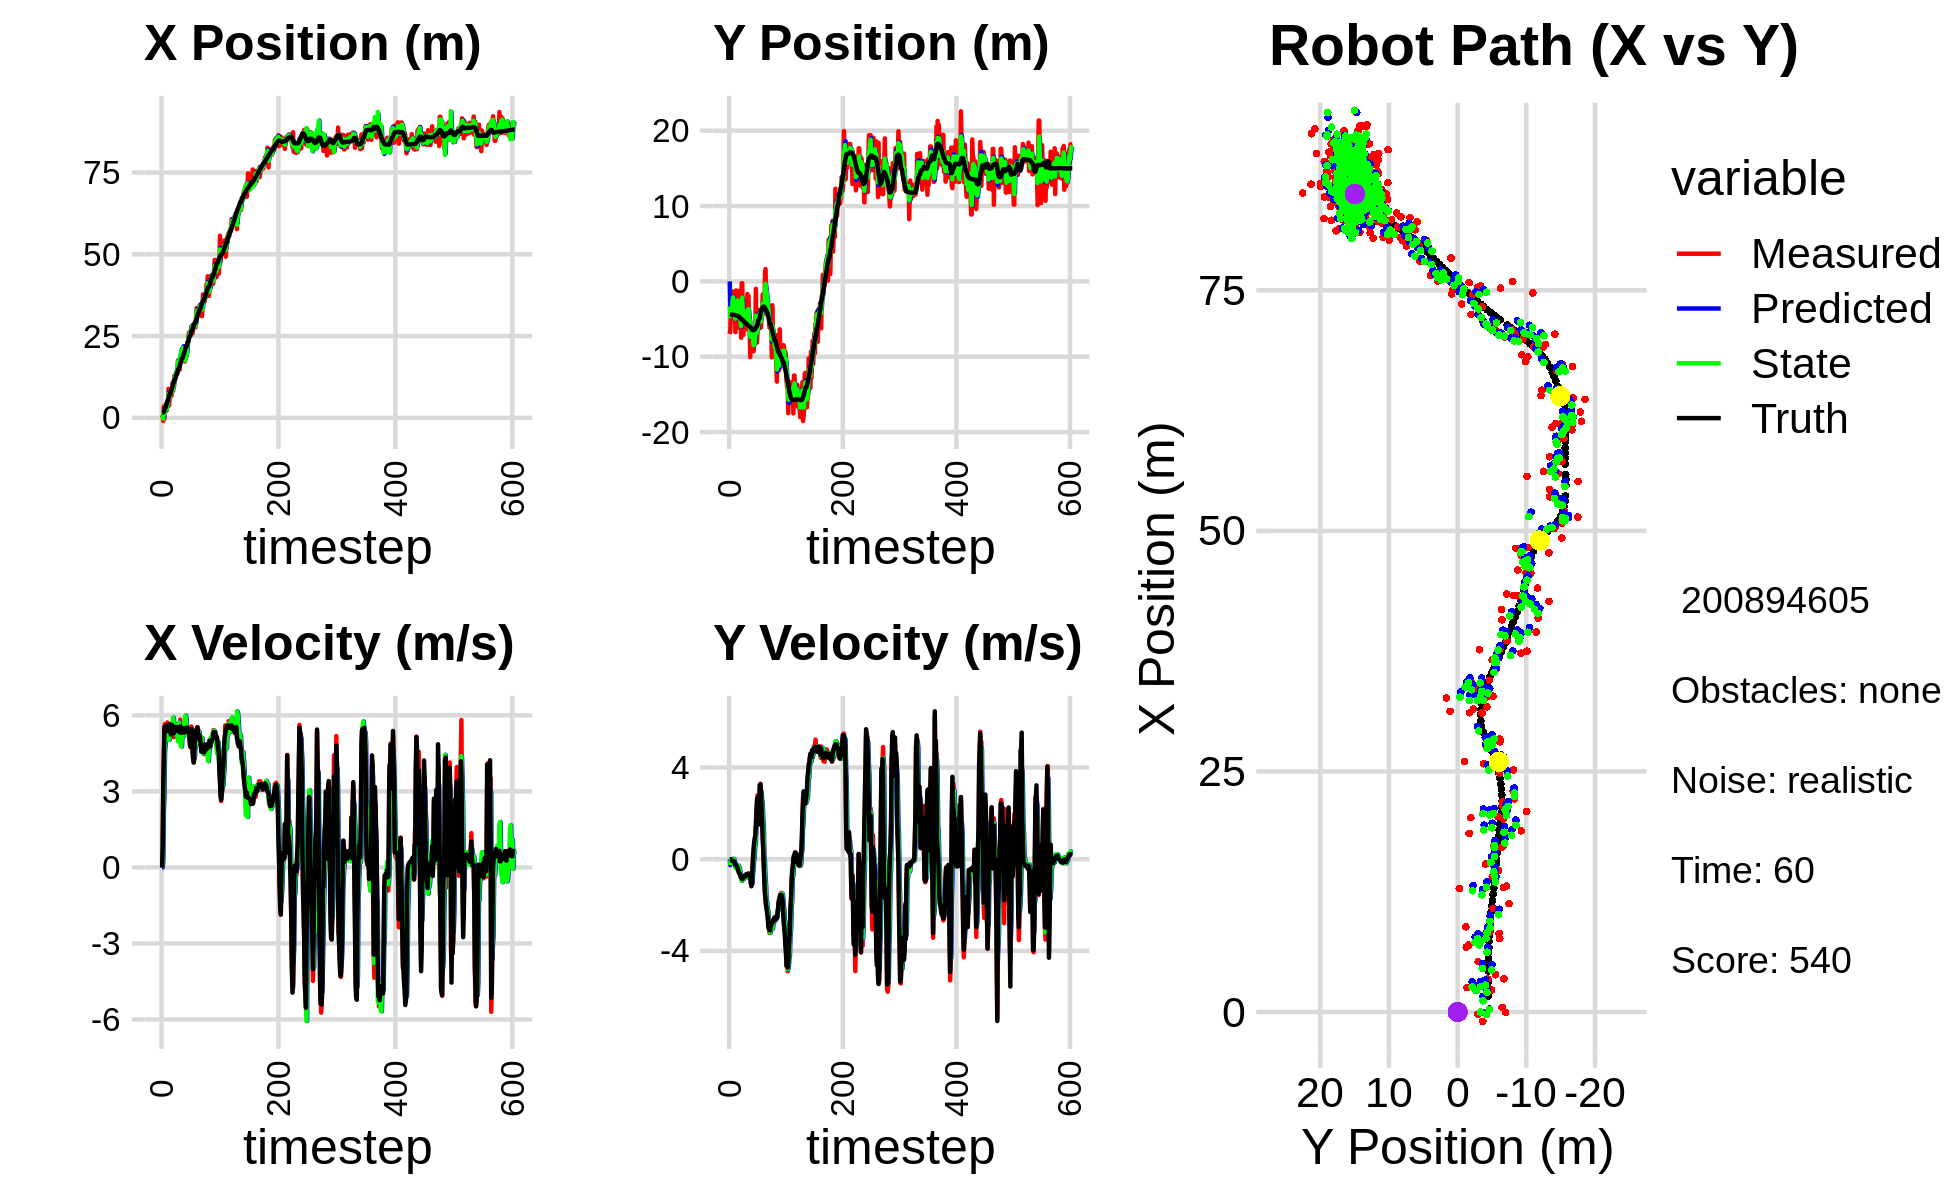

The data file committed next to this chart (first rows):
0.000000000000000000e+00, 0.000000000000000000e+00, 0.000000000000000000e+00, -0.000000000000000000e+00, 0.000000000000000000e+00, 0.000000000000000000e+00, 0.000000000000000000e+00, 0.000000000000000000e+00, 0.000000000000000000e+00, 0.000000000000000000e+00, 0.000000000000000000e+00, 0.000000000000000000e+00, 1.617709874879126764e+00, -4.418315886725505237e+00, 0.000000000000000000e+00, 0.000000000000000000e+00, 0.000000000000000000e+00, 3.119483153568580747e-05
-2.178823924444642929e-02, -6.981496095343285191e+00, 0.000000000000000000e+00, -0.000000000000000000e+00, 0.000000000000000000e+00, 0.000000000000000000e+00, 0.000000000000000000e+00, 0.000000000000000000e+00, -9.819890107623149497e-03, -3.330188092726004356e+00, -8.439706968037547635e-04, -2.603313948616666762e-01, 1.617709874879126764e+00, -4.418315886725505237e+00, 0.000000000000000000e+00, 0.000000000000000000e+00, 0.000000000000000000e+00, 1.085144322132691741e-04
4.776694773333891031e-01, -6.480670213969287552e+00, 7.829999910668199448e-01, 4.518548529843746485e-05, -9.904287177303525494e-03, -3.356221232212170946e+00, -8.439706968037547635e-04, -2.603313948616666762e-01, 2.812031823457971091e-01, -4.609322885670210646e+00, 2.422167917023455297e-01, -1.697953253319639255e-01, 1.617709874879126764e+00, -4.418315886725505237e+00, 8.000000000000000444e-01, 0.000000000000000000e+00, 8.000000119209289551e-01, -5.770815550931729376e-05
-9.757707116984483120e-01, -3.662551683760146393e+00, 3.220999509306295749e+00, 1.696597885528286324e-03, 3.054248615160316538e-01, -4.626302418203406930e+00, 2.422167917023455297e-01, -1.697953253319639255e-01, -2.466435379984833753e-01, -4.195307210975077972e+00, 2.204475852792066259e+00, -1.082990313059778442e-03, 1.651584387083491867e+00, -4.418306750907418312e+00, 3.200000000000000178e+00, -6.000000000000000125e-03, 3.200000047683715820e+00, -5.267302040010690689e-04
3.437289714722216782e+00, -4.377997014981828805e+00, 4.433956330238083332e+00, -1.968239966501853302e-02, -2.619595271927674385e-02, -4.195415510006384352e+00, 2.204475852792066259e+00, -1.082990313059778442e-03, 2.039994544204954963e+00, -4.273118664360158192e+00, 2.811322097851813417e+00, -2.857063759980456134e-03, 1.935333013366953292e+00, -4.418592866354736692e+00, 4.400000000000000355e+00, -2.599999999999999881e-02, 4.400000095367431641e+00, 4.438986070454120636e-03
-2.193589211817818796e-01, -2.929526412962381254e+00, 5.561656845354793433e+00, -6.176475920391197999e-02, 2.321126753990136127e+00, -4.273404370736156643e+00, 2.811322097851813417e+00, -2.857063759980456134e-03, 1.169199301365165589e+00, -3.693647450000844046e+00, 4.531328138032141517e+00, 1.167665908503920727e-02, 2.493652105131968888e+00, -4.423163975522491853e+00, 5.464000000000000412e+00, -6.199999999999999956e-02, 5.465000152587890625e+00, 1.110500376671552658e-02
2.539204716819658980e+00, -1.362458586728093612e+00, 5.655505031021424323e+00, -7.483580398559781799e-02, 1.622332115168379829e+00, -3.692479784092340012e+00, 4.531328138032141517e+00, 1.167665908503920727e-02, 2.221320378015354091e+00, -2.691922080069571344e+00, 4.843551032546416835e+00, -4.010724078494079525e-02, 3.126910924880528242e+00, -4.430210710228222659e+00, 5.560999999999999943e+00, -5.999999999999999778e-02, 5.560999870300292969e+00, 1.323160994797945023e-02
2.539204716819658980e+00, -1.362458586728093612e+00, 5.614508253837968255e+00, -7.429331896179999783e-02, 2.705675481269995686e+00, -2.695932804148065465e+00, 4.843551032546416835e+00, -4.010724078494079525e-02, 2.609136958974599185e+00, -2.124661747069870987e+00, 5.362482087590220381e+00, -7.111605489925551526e-03, 3.126910924880528242e+00, -4.430210710228222659e+00, 5.443999999999999950e+00, -1.039999999999999952e-01, 5.445000171661376953e+00, 1.323160994797945023e-02
2.287451148285535307e+00, -4.957165666696703887e+00, 5.325266547400754114e+00, -8.839951723394633143e-02, 3.145385167733621312e+00, -2.125372907618863660e+00, 5.362482087590220381e+00, -7.111605489925551526e-03, 2.636950408062816553e+00, -3.354323883056854694e+00, 5.397991578956704117e+00, 1.427617093191661454e-02, 4.270652532791031852e+00, -4.450134107487902391e+00, 5.376000000000000334e+00, -9.199999999999999845e-02, 5.376999855041503906e+00, 1.659849286079406738e-02
2.287451148285535307e+00, -4.957165666696703887e+00, 5.534237391109900983e+00, -9.186843687119446156e-02, 3.176749565958487231e+00, -3.352896265963662970e+00, 5.397991578956704117e+00, 1.427617093191661454e-02, 2.794323725898353317e+00, -4.039315658074325022e+00, 5.415350103961404038e+00, -1.355474054381630433e-01, 4.270652532791031852e+00, -4.450134107487902391e+00, 5.556000000000000050e+00, -1.019999999999999934e-01, 5.557000160217285156e+00, 1.659849286079406738e-02
5.237313210744544811e+00, -2.995674864132397808e+00, 5.720058359518376712e+00, -1.490562332698976145e-01, 3.335858736294493809e+00, -4.052870398618141579e+00, 5.415350103961404038e+00, -1.355474054381630433e-01, 4.512849073913936415e+00, -3.594621520927413272e+00, 5.378207831198309918e+00, -1.534634777697974628e-01, 4.909148931228443757e+00, -4.462629692553413463e+00, 5.602000000000000313e+00, -1.789999999999999925e-01, 5.605000019073486328e+00, 2.605262026190757751e-02
3.444111585275161147e+00, -6.741092936675427083e+00, 5.557235279232394021e+00, -2.531941956245152836e-01, 5.050669857033767585e+00, -3.609967868704393013e+00, 5.378207831198309918e+00, -1.534634777697974628e-01, 4.379770780364400373e+00, -4.947501844695226580e+00, 5.346115568687251240e+00, -3.657965471611089314e-01, 5.546943425951923246e+00, -4.484465138897135716e+00, 5.443999999999999950e+00, -2.640000000000000124e-01, 5.449999809265136719e+00, 4.552969336509704590e-02
8.853986263321020900e+00, -1.196507842259444621e+00, 5.360264039658606094e+00, -2.688113292083135764e-01, 4.914382337233125675e+00, -4.984081499411337823e+00, 5.346115568687251240e+00, -3.657965471611089314e-01, 7.345965091343765074e+00, -3.334226353719405012e+00, 5.037021368280906408e+00, -3.973548837526660327e-01, 6.169368505655238977e+00, -4.514565617521163254e+00, 5.378000000000000114e+00, -2.650000000000000133e-01, 5.383999824523925781e+00, 5.010692030191421509e-02
3.880395412696556079e+00, -5.503563510038156359e+00, 5.653802631958337876e+00, -2.853668702755784992e-01, 7.849667228171855804e+00, -3.373961842094671759e+00, 5.037021368280906408e+00, -3.973548837526660327e-01, 6.223028061396703947e+00, -4.283166110732060439e+00, 5.041879650618784403e+00, -4.075046337186565837e-01, 6.693320989377418151e+00, -4.540448413734871735e+00, 5.620000000000000107e+00, -2.829999999999999738e-01, 5.626999855041503906e+00, 5.043064430356025696e-02
6.955210774864172940e+00, -1.620001645224231179e+00, 5.630746610863174517e+00, -3.561724899472160644e-01, 6.727216026458582299e+00, -4.323916574103925825e+00, 5.041879650618784403e+00, -4.075046337186565837e-01, 6.971599221382690281e+00, -3.146035359591384584e+00, 5.183457117955614812e+00, -4.341076273568179600e-01, 7.341275930453717180e+00, -4.576399417206618025e+00, 5.649000000000000021e+00, -3.569999999999999840e-01, 5.659999847412109375e+00, 6.317076832056045532e-02
6.955210774864172940e+00, -1.620001645224231179e+00, 5.525956025830934593e+00, -3.495439686918018762e-01, 7.489944933178251496e+00, -3.189446122327066480e+00, 5.183457117955614812e+00, -4.341076273568179600e-01, 7.242167400199999605e+00, -2.519638941862588410e+00, 5.367384866041229330e+00, -3.017908910999622663e-01, 7.341275930453717180e+00, -4.576399417206618025e+00, 5.365999999999999659e+00, -3.860000000000000098e-01, 5.380000114440917969e+00, 6.317076832056045532e-02
7.643073707471392808e+00, -6.132705644412411061e+00, 5.145554435411680672e+00, -4.360801609783739874e-01, 7.778905886804122538e+00, -2.549818030972584637e+00, 5.367384866041229330e+00, -3.017908910999622663e-01, 7.644069955368347991e+00, -4.114463170783576373e+00, 5.323219622980805532e+00, -2.814021538242598153e-01, 7.962680578436315493e+00, -4.620370583271365739e+00, 5.240000000000000213e+00, -5.060000000000000053e-01, 5.263999938964843750e+00, 8.454688638448715210e-02
6.746308922570482203e+00, -1.259330050762195174e+00, 5.657572067492186108e+00, -5.777932169459860656e-01, 8.176391917666428810e+00, -4.142603386166002544e+00, 5.323219622980805532e+00, -2.814021538242598153e-01, 7.613544962678755468e+00, -2.911262331754926436e+00, 5.380300399944634826e+00, -3.757742990549564066e-01, 8.571998357498996413e+00, -4.677686468578004408e+00, 5.544999999999999929e+00, -5.839999999999999636e-01, 5.576000213623046875e+00, 1.017745584249496460e-01
8.166171252677193237e+00, -6.046126262467239165e+00, 5.693067256186182590e+00, -6.038287212311512775e-01, 8.151575002673219217e+00, -2.948839761660422276e+00, 5.380300399944634826e+00, -3.757742990549564066e-01, 8.239339053139403291e+00, -4.307339830141749815e+00, 5.456124440989981395e+00, -3.832982137035409465e-01, 9.103151082520900772e+00, -4.733071700599944975e+00, 5.618000000000000327e+00, -6.029999999999999805e-01, 5.650000095367431641e+00, 1.056688055396080017e-01
1.074350798131010798e+01, -5.153304950793975436e+00, 5.441246103122785449e+00, -6.505697920258156630e-01, 8.784951497238401075e+00, -4.345669651512103826e+00, 5.456124440989981395e+00, -3.832982137035409465e-01, 9.426640152669508055e+00, -4.689536511936908347e+00, 5.729642946695360450e+00, -6.185707263516704302e-01, 9.743007421473361518e+00, -4.803734854378168606e+00, 5.458999999999999631e+00, -6.680000000000000382e-01, 5.500000000000000000e+00, 1.189977601170539856e-01
8.313031673037222902e+00, -4.692661941700582595e+00, 5.563676938849197562e+00, -7.721328105863531910e-01, 9.999604447339043745e+00, -4.751393584572075390e+00, 5.729642946695360450e+00, -6.185707263516704302e-01, 8.752067948785356322e+00, -4.733451272597786641e+00, 5.908755526725562035e+00, -6.539265906973976694e-01, 1.037078833535684375e+01, -4.883971945657509472e+00, 5.464999999999999858e+00, -7.720000000000000195e-01, 5.519999980926513672e+00, 1.379002034664154053e-01
1.126636403816365295e+01, -7.482281134693138824e+00, 5.140093224692293461e+00, -7.804110531319419231e-01, 9.342943501457913413e+00, -4.798843931667525986e+00, 5.908755526725562035e+00, -6.539265906973976694e-01, 1.011828207188978013e+01, -5.943615708257754093e+00, 5.618984014887663747e+00, -8.666969239279316284e-01, 1.098447012926540189e+01, -4.972623751702953676e+00, 5.286999999999999922e+00, -7.810000000000000275e-01, 5.343999862670898438e+00, 1.506774276494979858e-01
1.283047926419125062e+01, -2.449001538348897777e-01, 5.336531658607367667e+00, -8.448890682151805054e-01, 1.068018047337854703e+01, -6.030285400650547523e+00, 5.618984014887663747e+00, -8.666969239279316284e-01, 1.218007930629041091e+01, -3.511824925417304399e+00, 5.254143787523226194e+00, -9.435743464882329068e-01, 1.159969305996634859e+01, -5.068612024701951491e+00, 5.397000000000000242e+00, -8.539999999999999813e-01, 5.464000225067138672e+00, 1.570184826850891113e-01
1.283047926419125062e+01, -2.449001538348897777e-01, 5.673336723238372237e+00, -8.982126377975454545e-01, 1.270549368504273424e+01, -3.606182360066127579e+00, 5.254143787523226194e+00, -9.435743464882329068e-01, 1.259736853814909630e+01, -2.171889056498420345e+00, 5.608240765971706843e+00, -7.615286995275675208e-01, 1.159969305996634859e+01, -5.068612024701951491e+00, 5.544999999999999929e+00, -8.709999999999999964e-01, 5.612999916076660156e+00, 1.570184826850891113e-01
1.294445943858575099e+01, -6.708442436415200660e+00, 5.549753472279876476e+00, -8.665601848595464451e-01, 1.315819261474626778e+01, -2.248041926451177286e+00, 5.608240765971706843e+00, -7.615286995275675208e-01, 1.296584756392253723e+01, -4.194298730616205617e+00, 5.629974097706424097e+00, -7.220793992834655395e-01, 1.223416686084316396e+01, -5.168610082018659568e+00, 5.419999999999999929e+00, -8.369999999999999662e-01, 5.484000205993652344e+00, 1.548931747674942017e-01
1.308620007301210642e+01, -7.118568705179358247e+00, 5.419420056994543877e+00, -7.494860736575335025e-01, 1.352884497369317884e+01, -4.266506670544552016e+00, 5.629974097706424097e+00, -7.220793992834655395e-01, 1.352105751492280383e+01, -5.483527154516660396e+00, 5.375620726450764053e+00, -8.682701804892378750e-01, 1.285822463051131948e+01, -5.262062237682498811e+00, 5.493000000000000327e+00, -7.479999999999999982e-01, 5.543000221252441406e+00, 1.374246627092361450e-01
1.406717222898875441e+01, -5.044678137880812763e+00, 5.576767629011597727e+00, -7.426560418335466096e-01, 1.405861958756788077e+01, -5.570354172565584072e+00, 5.375620726450764053e+00, -8.682701804892378750e-01, 1.416687911975250458e+01, -5.335243901712721559e+00, 5.408831478282865035e+00, -8.474650770528703303e-01, 1.349122023538177118e+01, -5.347187683941744041e+00, 5.536999999999999922e+00, -7.439999999999999947e-01, 5.586999893188476562e+00, 1.323906779289245605e-01
1.406717222898875441e+01, -5.044678137880812763e+00, 5.495485418276301992e+00, -7.318317204861547465e-01, 1.470776226758079019e+01, -5.419990409418008248e+00, 5.408831478282865035e+00, -8.474650770528703303e-01, 1.456215216552368297e+01, -5.260304991169308053e+00, 5.352700173291579766e+00, -7.445253342424866805e-01, 1.349122023538177118e+01, -5.347187683941744041e+00, 5.437000000000000277e+00, -7.620000000000000107e-01, 5.489999771118164062e+00, 1.323906779289245605e-01
1.730950689316070878e+01, -5.306021259320511163e+00, 5.444440914257269171e+00, -7.583366809485588833e-01, 1.509742218285284032e+01, -5.334757524593556788e+00, 5.352700173291579766e+00, -7.445253342424866805e-01, 1.708819583521776764e+01, -5.322951725824658809e+00, 4.975727727152128743e+00, -7.480363889466157268e-01, 1.474010443698824702e+01, -5.522068069458081041e+00, 5.378000000000000114e+00, -7.650000000000000133e-01, 5.432000160217285156e+00, 1.383960098028182983e-01
1.730950689316070878e+01, -5.306021259320511163e+00, 5.386995391568410341e+00, -7.503352997787960943e-01, 1.758576860793298025e+01, -5.397755364719320603e+00, 4.975727727152128743e+00, -7.480363889466157268e-01, 1.731261770504091047e+01, -5.358598416963208599e+00, 5.271471032706705806e+00, -7.457104056378480728e-01, 1.474010443698824702e+01, -5.522068069458081041e+00, 5.474000000000000199e+00, -7.119999999999999662e-01, 5.519999980926513672e+00, 1.383960098028182983e-01
1.537429447813311256e+01, -4.059233472995759762e+00, 5.230398246504274873e+00, -6.529733668505111055e-01, 1.783976480831158185e+01, -5.433169457526993540e+00, 5.271471032706705806e+00, -7.457104056378480728e-01, 1.553863186630974624e+01, -4.830525266909683424e+00, 5.716420544659520431e+00, -7.442931924131565014e-01, 1.536694502847252330e+01, -5.605691836970733810e+00, 5.405999999999999694e+00, -6.670000000000000373e-01, 5.447000026702880859e+00, 1.241994202136993408e-01
1.471495354153373825e+01, -5.954837517699300697e+00, 5.550631274194326004e+00, -6.789378051508243583e-01, 1.611027392077569687e+01, -4.904954586150998885e+00, 5.716420544659520431e+00, -7.442931924131565014e-01, 1.616349456918044325e+01, -5.353266789205566312e+00, 5.257609160801162140e+00, -7.417413340196539195e-01, 1.588417601596817086e+01, -5.669320867613066639e+00, 5.326999999999999957e+00, -6.560000000000000275e-01, 5.367000102996826172e+00, 1.217126250267028809e-01
1.855912780774790960e+01, -1.677279994741176061e+00, 5.830781896759970273e+00, -7.275696672072621274e-01, 1.668925548526055991e+01, -5.427440922607531526e+00, 5.257609160801162140e+00, -7.417413340196539195e-01, 1.892392062687466492e+01, -3.794630710203704904e+00, 4.992980847756272489e+00, -7.915895265602868047e-01, 1.650017523738493708e+01, -5.745220229761987873e+00, 5.567000000000000171e+00, -6.959999999999999520e-01, 5.611000061035156250e+00, 1.241391673684120178e-01
1.710641428472564129e+01, -6.414057836639844190e+00, 5.356830163511296483e+00, -6.734785903828039988e-01, 1.942321871165029279e+01, -3.873789662859733696e+00, 4.992980847756272489e+00, -7.915895265602868047e-01, 1.914233173472927163e+01, -4.958343048811951093e+00, 4.794867077030121827e+00, -8.153180839280482761e-01, 1.713373160356442781e+01, -5.824616596734883522e+00, 5.405000000000000249e+00, -6.820000000000000506e-01, 5.447999954223632812e+00, 1.250671446323394775e-01
2.019844651189752582e+01, -1.917781875887455412e+00, 5.320719159613634730e+00, -6.224108577044611401e-01, 1.962181844243228213e+01, -5.039874857204756253e+00, 4.794867077030121827e+00, -8.153180839280482761e-01, 2.062431455675537606e+01, -3.671296378582679765e+00, 4.769367903935918029e+00, -8.161078751725328040e-01, 1.774657988513753892e+01, -5.899559781646805945e+00, 5.309999999999999609e+00, -6.300000000000000044e-01, 5.347000122070312500e+00, 1.164494678378105164e-01
2.030966925584043281e+01, -5.882367403919561255e+00, 5.507480433000048414e+00, -6.609595436613951991e-01, 2.110125134714896689e+01, -3.752907166099932912e+00, 4.769367903935918029e+00, -8.161078751725328040e-01, 2.048243815290186731e+01, -4.662313620494606958e+00, 5.252279970196249259e+00, -7.940548410302260551e-01, 1.827021956396086466e+01, -5.960346387537054369e+00, 5.508000000000000007e+00, -6.610000000000000320e-01, 5.546999931335449219e+00, 1.194400042295455933e-01
2.030966925584043281e+01, -5.882367403919561255e+00, 5.589889282837321893e+00, -6.708495317321171436e-01, 2.100766614992149073e+01, -4.741719104597629908e+00, 5.252279970196249259e+00, -7.940548410302260551e-01, 2.061651781570413888e+01, -5.231871418138737795e+00, 5.411650710176416190e+00, -7.502286570394671728e-01, 1.827021956396086466e+01, -5.960346387537054369e+00, 5.485000000000000320e+00, -6.939999999999999503e-01, 5.528999805450439453e+00, 1.194400042295455933e-01
2.085209643805700352e+01, -1.005453555415074085e+01, 5.198781697401125612e+00, -6.559469979239845872e-01, 2.115768288672177988e+01, -5.306894283842684246e+00, 5.411650710176416190e+00, -7.502286570394671728e-01, 2.136342193803609035e+01, -7.333322341721899562e+00, 5.168317671232046884e+00, -8.890659047044512375e-01, 1.890089583362046710e+01, -6.039077924464254288e+00, 5.419999999999999929e+00, -7.349999999999999867e-01, 5.468999862670898438e+00, 1.255099922418594360e-01
2.007196009168917072e+01, -6.671775983219016659e+00, 5.514011149963958580e+00, -9.124716729157499318e-01, 2.188025370515929424e+01, -7.422228932192345141e+00, 5.168317671232046884e+00, -8.890659047044512375e-01, 2.044966866777818382e+01, -7.096813218130949785e+00, 5.458862846357202869e+00, -9.049403923713448261e-01, 1.952625250835536974e+01, -6.124293015614970415e+00, 5.464999999999999858e+00, -1.046999999999999931e+00, 5.564000129699707031e+00, 1.639961749315261841e-01
2.141183066364309795e+01, -6.552632615658070314e+00, 5.431094033502845697e+00, -1.152355026695581763e+00, 2.099555495241390446e+01, -7.187307257368083846e+00, 5.458862846357202869e+00, -9.049403923713448261e-01, 2.101384597894153217e+01, -6.915380028700224280e+00, 5.505785153436535850e+00, -1.061823711762330813e+00, 2.015340590473849858e+01, -6.241499827842168280e+00, 5.317999999999999616e+00, -1.179999999999999938e+00, 5.447000026702880859e+00, 2.090766429901123047e-01
1.721598529793938681e+01, -6.630386369009094949e+00, 5.493849651554497449e+00, -1.074811872532158930e+00, 2.156442449428518415e+01, -7.021562399876457583e+00, 5.505785153436535850e+00, -1.061823711762330813e+00, 1.754650230254619458e+01, -6.851978203742599582e+00, 5.908036085891460232e+00, -1.070275463381024972e+00, 2.076743864971571796e+01, -6.374184892458743867e+00, 5.346000000000000085e+00, -1.046000000000000041e+00, 5.447000026702880859e+00, 1.931989043951034546e-01
2.182825899109015566e+01, -6.507828743067170407e+00, 5.364604871748340997e+00, -5.015562713549717166e-01, 1.813730591113533919e+01, -6.959005750080701880e+00, 5.908036085891460232e+00, -1.070275463381024972e+00, 1.868334356303251909e+01, -6.768969871360774881e+00, 5.991229863903632769e+00, -6.254573347502505598e-01, 2.128443312622873407e+01, -6.455808446360740582e+00, 5.493999999999999773e+00, -3.890000000000000124e-01, 5.506999969482421875e+00, 9.322261810302734375e-02
1.883248758285554203e+01, -9.270536230627238083e+00, 5.344103512634605480e+00, 1.759771339305296334e-01, 1.928246654942288174e+01, -6.831515604835799671e+00, 5.991229863903632769e+00, -6.254573347502505598e-01, 1.837587982722384439e+01, -7.852188200269640816e+00, 5.830431519307606614e+00, -4.108132049486342696e-01, 2.191642737403998353e+01, -6.479009196720669550e+00, 5.511999999999999567e+00, -1.099999999999999936e-02, 5.512000083923339844e+00, -3.291732072830200195e-02
1.883248758285554203e+01, -9.270536230627238083e+00, 5.288133616724818076e+00, 1.741340891906011379e-01, 1.895892297915460389e+01, -7.893269520764504499e+00, 5.830431519307606614e+00, -4.108132049486342696e-01, 1.940638873019920752e+01, -8.483579367383253356e+00, 5.423284655431586998e+00, -3.447004517386809130e-02, 2.191642737403998353e+01, -6.479009196720669550e+00, 5.360999999999999766e+00, 4.650000000000000244e-01, 5.381000041961669922e+00, -3.291732072830200195e-02
2.297131228412068182e+01, -8.083495066706081644e+00, 5.271552718856447939e+00, 5.673944110843810451e-01, 1.994871719574236479e+01, -8.487026371900640243e+00, 5.423284655431586998e+00, -3.447004517386809130e-02, 2.238866149459322941e+01, -8.280738056673362379e+00, 5.249363221219631725e+00, 9.511269629220139854e-02, 2.253754782635692777e+01, -6.437325762437240861e+00, 5.509999999999999787e+00, 7.449999999999999956e-01, 5.559999942779541016e+00, -1.072204858064651489e-01
2.212831485270695708e+01, -8.265861437320564775e+00, 5.353945583782600437e+00, 7.697706277064002567e-01, 2.291359781671519258e+01, -8.271226787044142270e+00, 5.249363221219631725e+00, 9.511269629220139854e-02, 2.275222218726626977e+01, -8.271908656747436694e+00, 5.257900180418465297e+00, 5.994333651885135339e-01, 2.317155241988546521e+01, -6.357901976363858232e+00, 5.429999999999999716e+00, 9.180000000000000382e-01, 5.506999969482421875e+00, -1.427977383136749268e-01
2.483877587339288340e+01, -6.106881470129434497e+00, 5.245743542014928096e+00, 9.326089336362463067e-01, 2.327801220530811577e+01, -8.211965320228586052e+00, 5.257900180418465297e+00, 5.994333651885135339e-01, 2.452962012740119135e+01, -7.278820676472967932e+00, 5.223674212456598021e+00, 6.445545388031398426e-01, 2.368733191448191633e+01, -6.277514265724456699e+00, 5.403999999999999915e+00, 1.056999999999999940e+00, 5.506999969482421875e+00, -1.759455949068069458e-01
2.602890562969858479e+01, -9.805480695525169432e-01, 5.269336309287826481e+00, 1.269053066915377004e+00, 2.505198754864685284e+01, -7.214365222592653559e+00, 5.223674212456598021e+00, 6.445545388031398426e-01, 2.515856087872052171e+01, -4.556895834805629875e+00, 5.306532140252714136e+00, 1.385956631296458408e+00, 2.430719447103249919e+01, -6.152842210329439787e+00, 5.296999999999999709e+00, 1.467999999999999972e+00, 5.497000217437744141e+00, -2.363365888595581055e-01
2.516717946553425733e+01, -8.119529054721466466e+00, 5.298026058849514719e+00, 1.988768456377430827e+00, 2.568921409274579304e+01, -4.418300171675983989e+00, 5.306532140252714136e+00, 1.385956631296458408e+00, 2.528005634105504384e+01, -5.998421773703295656e+00, 5.303354478097151770e+00, 1.573804399787728237e+00, 2.491537928599107943e+01, -5.976329371877296737e+00, 4.991999999999999993e+00, 2.188000000000000167e+00, 5.449999809265136719e+00, -3.591030240058898926e-01
2.516717946553425733e+01, -8.119529054721466466e+00, 4.775619441509751262e+00, 1.792667910546259957e+00, 2.581039178886475938e+01, -5.841041333724522389e+00, 5.303354478097151770e+00, 1.573804399787728237e+00, 2.604107059343905206e+01, -6.814328759448992301e+00, 4.968982378078837137e+00, 1.636893706344863864e+00, 2.491537928599107943e+01, -5.976329371877296737e+00, 4.777000000000000135e+00, 2.624000000000000110e+00, 5.449999809265136719e+00, -3.591030240058898926e-01
2.631267470072091541e+01, -6.570856259024029811e+00, 4.725559935130426936e+00, 2.792526200862317509e+00, 2.653796883124693551e+01, -6.650639388814505892e+00, 4.968982378078837137e+00, 1.636893706344863864e+00, 2.623330272638449756e+01, -6.557027964871615211e+00, 4.854995964047063239e+00, 1.895533163377938646e+00, 2.548762774451631330e+01, -5.714907096208625248e+00, 4.780000000000000249e+00, 2.686999999999999833e+00, 5.484000205993652344e+00, -5.337316989898681641e-01
2.784514939740444106e+01, -4.492661343269761964e+00, 5.560540534947836733e+00, 1.540548194343167587e+00, 2.671880232278920531e+01, -6.367474648533820947e+00, 4.854995964047063239e+00, 1.895533163377938646e+00, 2.653959229244060225e+01, -5.565850966778129738e+00, 5.266367878026734672e+00, 1.712943414256510977e+00, 2.650825476668549996e+01, -5.192460880774142140e+00, 5.461999999999999744e+00, 1.510999999999999899e+00, 5.666999816894531250e+00, -2.702711522579193115e-01
2.784514939740444106e+01, -4.492661343269761964e+00, 5.461279427651585472e+00, 1.513047896727734765e+00, 2.706622908024327501e+01, -5.394556625352478818e+00, 5.266367878026734672e+00, 1.712943414256510977e+00, 2.772537354219992523e+01, -5.012222479798078112e+00, 5.381732331078657339e+00, 1.655254871764211710e+00, 2.650825476668549996e+01, -5.192460880774142140e+00, 5.445000000000000284e+00, 1.572999999999999954e+00, 5.666999816894531250e+00, -2.702711522579193115e-01
2.580438590066983551e+01, -3.791771755148757528e+00, 5.030462777381760731e+00, 2.081244270088635773e+00, 2.826354677530779114e+01, -4.846696992621656541e+00, 5.381732331078657339e+00, 1.655254871764211710e+00, 2.784844219961901501e+01, -4.398396675961714131e+00, 5.191254204658182658e+00, 2.020044113778755257e+00, 2.713286948225740858e+01, -5.007157669445099657e+00, 4.594000000000000306e+00, 2.644000000000000128e+00, 5.301000118255615234e+00, -3.922847211360931396e-01
2.754383936477127293e+01, -4.590818525477839529e+00, 4.303760673191332486e+00, 3.234980398451487993e+00, 2.836756762008483435e+01, -4.196392264583838738e+00, 5.191254204658182658e+00, 2.020044113778755257e+00, 2.738107346432009592e+01, -4.306140767007040182e+00, 4.708686138104773988e+00, 2.298720631304606243e+00, 2.766620802853092442e+01, -4.714837387996007934e+00, 4.320999999999999730e+00, 3.246999999999999886e+00, 5.405000209808349609e+00, -6.445649862289428711e-01
2.808340601624465194e+01, -6.165206657584648475e+00, 4.162895611273492946e+00, 3.291587888874636381e+00, 2.785194207813057332e+01, -4.076268703876579913e+00, 4.708686138104773988e+00, 2.298720631304606243e+00, 2.818336530759068737e+01, -4.972081909676057343e+00, 4.434823273476136585e+00, 2.948478166690321700e+00, 2.814761900895851099e+01, -4.332372651462897295e+00, 4.134999999999999787e+00, 3.265000000000000124e+00, 5.269000053405761719e+00, -6.690424084663391113e-01
2.837222406274707254e+01, -6.133710489938112076e+00, 4.235199280853761294e+00, 2.834132148348933455e+00, 2.862684763493830076e+01, -4.677234093007025528e+00, 4.434823273476136585e+00, 2.948478166690321700e+00, 2.837006090014843807e+01, -5.316945366339988155e+00, 4.317153497064698087e+00, 2.943373506140378737e+00, 2.855564475053683537e+01, -4.027944670303438279e+00, 4.565000000000000391e+00, 2.912999999999999812e+00, 5.415999889373779297e+00, -5.897440910339355469e-01
2.764147603462130576e+01, -4.154275671212689147e+00, 5.108175915353100116e+00, 2.383759376270654151e+00, 2.880177624985490681e+01, -5.022608015725950281e+00, 4.317153497064698087e+00, 2.943373506140378737e+00, 2.810511078280296005e+01, -4.649587150134519398e+00, 4.716048815822251328e+00, 2.563523780020845244e+00, 2.909813952455000674e+01, -3.710072802278989279e+00, 5.062000000000000277e+00, 2.181999999999999940e+00, 5.512000083923339844e+00, -4.366181492805480957e-01
2.764147603462130576e+01, -4.154275671212689147e+00, 4.937812585469369075e+00, 2.304258358351038982e+00, 2.857671566438518340e+01, -4.393234772132434962e+00, 4.716048815822251328e+00, 2.563523780020845244e+00, 2.804647378687562309e+01, -4.302447854079995970e+00, 4.787343751581722984e+00, 2.501865537062721412e+00, 2.909813952455000674e+01, -3.710072802278989279e+00, 5.065000000000000391e+00, 1.671000000000000041e+00, 5.333000183105468750e+00, -4.366181492805480957e-01
3.109717500181263006e+01, -1.738626465821014433e+00, 5.144938588097514476e+00, 1.380774213422022223e+00, 2.852520816203379539e+01, -4.052261300373723785e+00, 4.787343751581722984e+00, 2.501865537062721412e+00, 2.919912372533239875e+01, -3.059994754143542828e+00, 4.874572026636775135e+00, 1.766207728414236788e+00, 2.967587542508861631e+01, -3.490329848481582786e+00, 5.315999999999999837e+00, 8.169999999999999485e-01, 5.379000186920166016e+00, -2.621968686580657959e-01
3.351188540429668450e+01, -2.731446133730814463e+00, 5.434295190107413909e+00, 5.494348186694710812e-01, 2.968658092799607573e+01, -2.883373981302119304e+00, 4.874572026636775135e+00, 1.766207728414236788e+00, 3.234684099605876639e+01, -2.879259954094641305e+00, 5.421329314135609145e+00, 1.490547991864472399e+00, 3.028145098685106618e+01, -3.371957109174682277e+00, 5.432999999999999829e+00, 4.099999999999999756e-01, 5.448999881744384766e+00, -1.007626652717590332e-01
... 544 more rows
